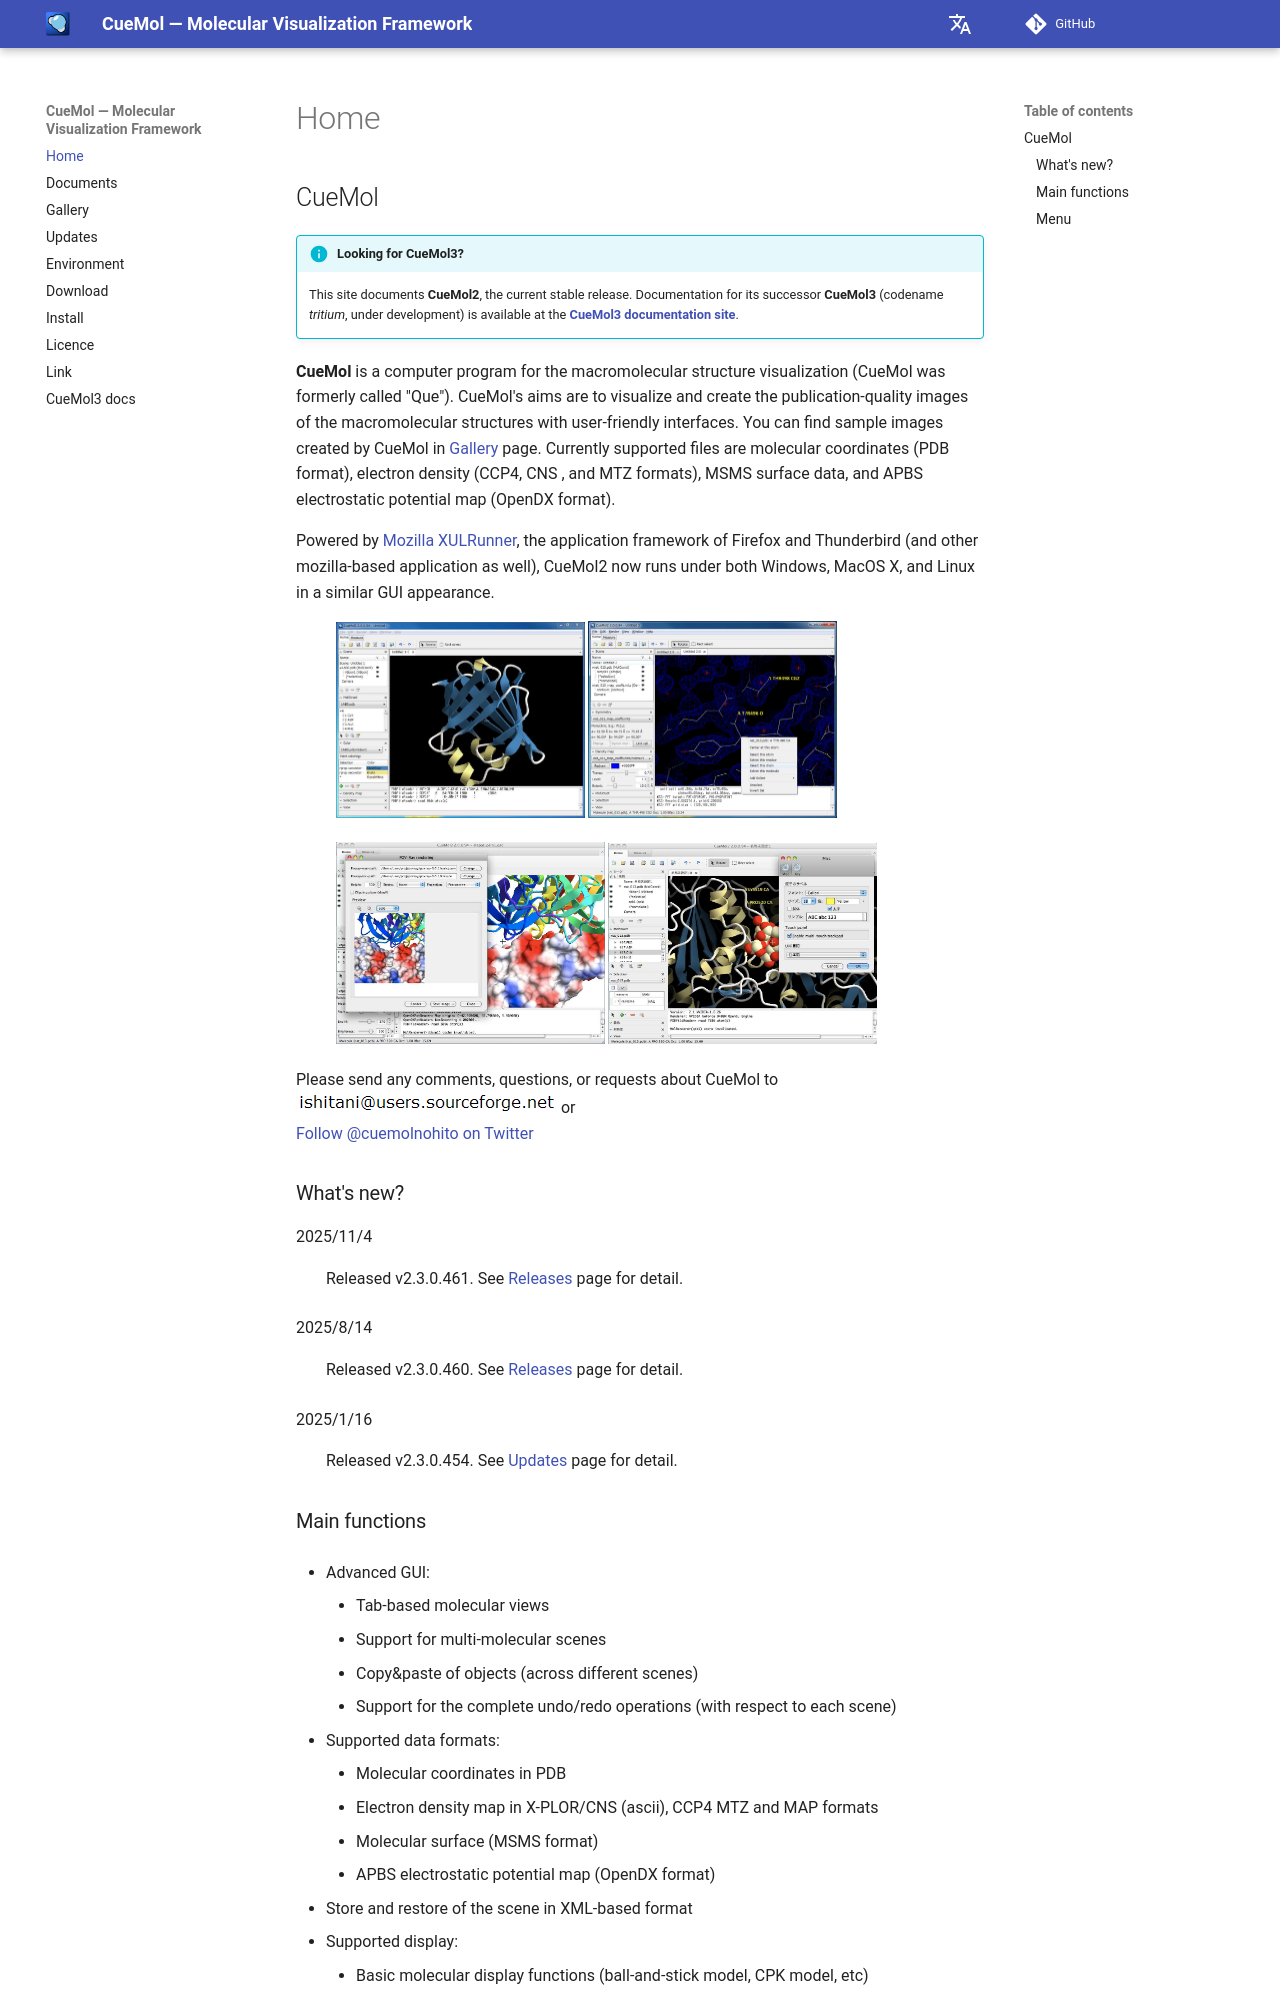

repository: CueMol/cuemol2_docs · page: en/index.html · generator: mkdocs

## CueMol

!!! info "Looking for CueMol3?"
    This site documents **CueMol2**, the current stable release.
    Documentation for its successor **CueMol3** (codename *tritium*, under development) is available at the
    [**CueMol3 documentation site**](https://cuemol.github.io/cuemol3_docs/en/).

**CueMol** is a computer program for the macromolecular structure visualization (CueMol was formerly called "Que").
CueMol's aims are to visualize and create the publication-quality images of the macromolecular structures with user-friendly interfaces. You can find sample images created by CueMol in [Gallery](./en/Gallery) page. 
Currently supported files are molecular coordinates (PDB format),
electron density (CCP4, CNS , and MTZ formats),
MSMS surface data,
and APBS electrostatic potential map (OpenDX format). 

Powered by [Mozilla XULRunner](http://www.mozilla.org/projects/mozilla-based.html), the application framework of Firefox and Thunderbird (and other mozilla-based application as well), CueMol2 now runs under both Windows, MacOS X, and Linux in a similar GUI appearance.


>> ![snapshot2_1](./assets/images/index/snapshot2_1.jpg){ style="zoom: 0.25" .on-glb } ![snapshot2_2](./assets/images/index/snapshot2_2.jpg){ style="zoom: 0.25" .on-glb }


>> ![snapshot2_2m](./assets/images/index/snapshot2_2m.jpg){ style="zoom: 0.28" .on-glb } ![snapshot2_1m](./assets/images/index/snapshot2_1m.jpg){ style="zoom: 0.28" .on-glb } 

Please send any comments, questions, or requests about CueMol to<br/>
![mm1](./assets/images/index/mm1.png)![mm2](./assets/images/index/mm2.png) or <br/>
[Follow @cuemolnohito on Twitter](https://x.com/cuemolnohito)

### What's new?
2025/11/4
:   Released v2.3.0.461. See [Releases](https://github.com/CueMol/cuemol2/releases/tag/v2.3.0.461) page for detail.

2025/8/14
:   Released v2.3.0.460. See [Releases](https://github.com/CueMol/cuemol2/releases/tag/v2.3.0.460) page for detail.

2025/1/16
:   Released v2.3.0.454. See [Updates](./en/Updates) page for detail.
